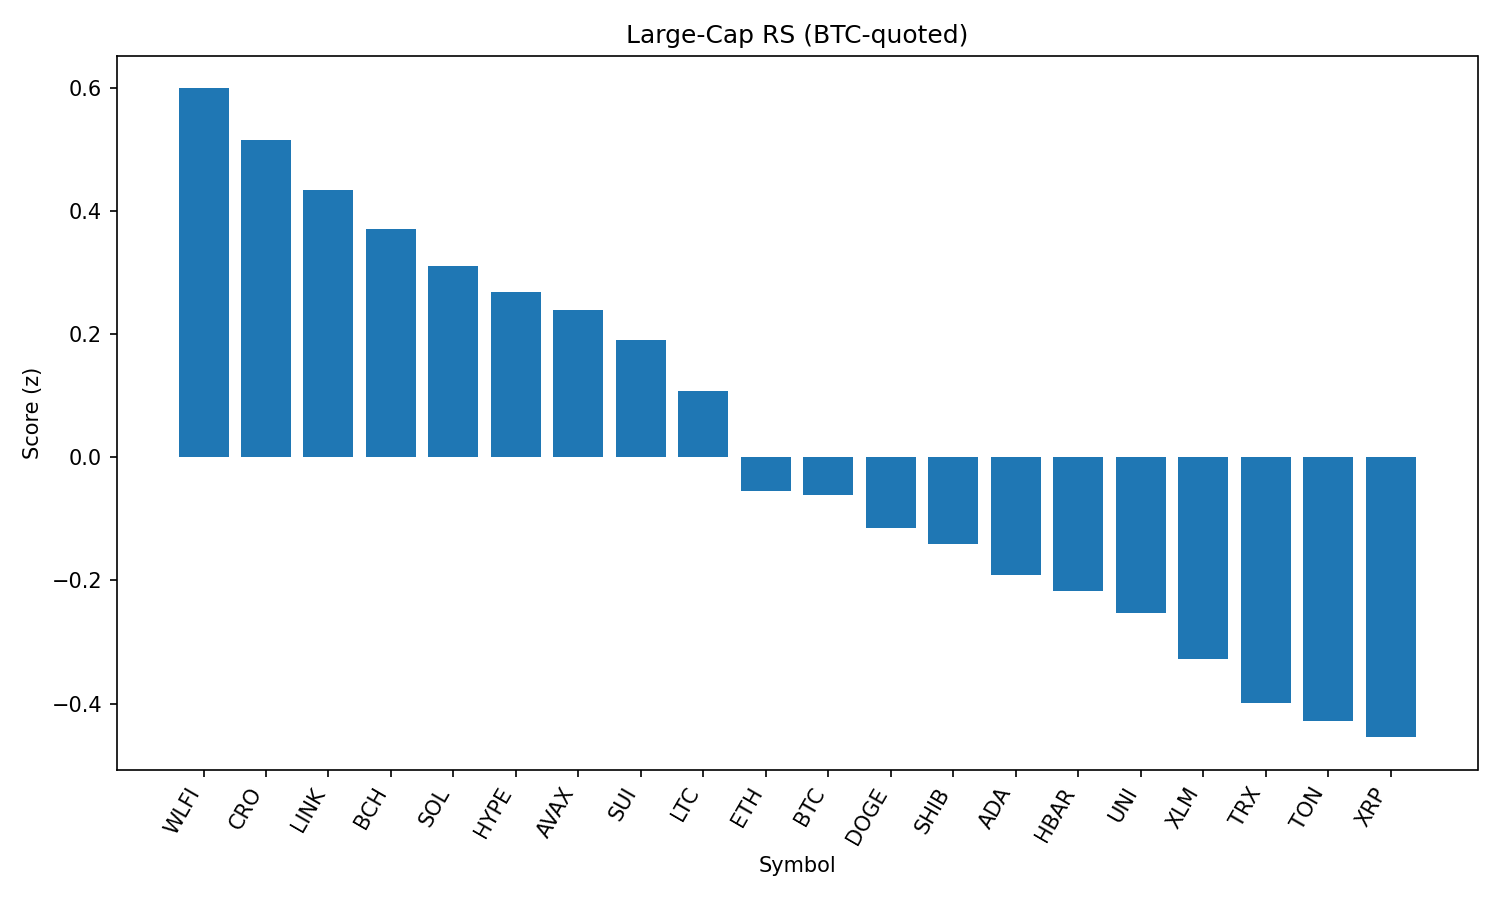

Source data for this figure (header and first rows):
rank, name, symbol, price_btc, price_usd, pct_1h_btc, pct_24h_btc, pct_7d_btc, market_cap_rank, market_cap_usd, volume_usd, score
1, World Liberty Financial, WLFI, 2.19e-06, 0.2419, 2.448, -15.39, 0.0, 32, 6567973795, 2773940960, 0.5992
2, Cronos, CRO, 2.38e-06, 0.2633, 0.732, -7.412, 64.35, 25, 8841521976, 200737272, 0.5158
3, Chainlink, LINK, 0.0002122, 23.45, 0.6181, 0.1578, 0.04451, 13, 15905556799, 1183893395, 0.4343
4, Bitcoin Cash, BCH, 0.005149, 569.1, 0.07311, 4.102, 4.712, 21, 11336715394, 286799713, 0.3705
5, Solana, SOL, 0.001847, 204.2, 0.3462, 0.2871, 8.225, 6, 110381022430, 7051703823, 0.311
6, Hyperliquid, HYPE, 0.000405, 44.75, 0.571, -1.028, -1.355, 17, 12128047253, 370858095, 0.2687
7, Avalanche, AVAX, 0.000218, 24.09, 0.165, 2.024, 2.592, 22, 10172138464, 736799651, 0.2388
8, Sui, SUI, 2.983e-05, 3.3, 0.2878, 1.002, -3.235, 19, 11757453251, 1176491262, 0.1913
9, Litecoin, LTC, 0.001005, 111.1, 0.2439, 0.1123, 0.3347, 27, 8468232411, 559689802, 0.1083
10, Ethereum, ETH, 0.0399, 4408, 0.2517, -2.151, -0.9891, 2, 531839297141, 29580285823, -0.05418
11, Bitcoin, BTC, 1.0, 110500, 0.0, 0.0, 0.0, 1, 2200396856510, 42476069247, -0.06105
12, Dogecoin, DOGE, 1.94e-06, 0.2146, 0.05545, -0.6716, 1.059, 9, 32346624736, 2384405022, -0.1144
13, Shiba Inu, SHIB, 1.1144e-10, 1.232e-05, -0.04498, 0.08211, 0.7871, 30, 7254306318, 269750779, -0.1401
14, Cardano, ADA, 7.43e-06, 0.8214, -0.04505, -0.07057, -3.094, 11, 29975798020, 1720595340, -0.1916
15, Hedera, HBAR, 1.99e-06, 0.2199, -0.06416, 0.3296, -7.144, 24, 9317338203, 268968008, -0.2175
16, Uniswap, UNI, 8.693e-05, 9.61, -0.04858, -0.7756, -2.186, 35, 5760191868, 342839989, -0.2526
17, Stellar, XLM, 3.28e-06, 0.3629, -0.3247, 1.614, -7.383, 20, 11379396794, 342179469, -0.3278
18, TRON, TRX, 3.07e-06, 0.3398, -0.1294, -1.685, -1.71, 10, 32163217655, 818306319, -0.3995
19, Toncoin, TON, 2.843e-05, 3.14, -0.1655, -1.75, -0.7556, 29, 8066523305, 138337349, -0.4281
20, XRP, XRP, 2.539e-05, 2.81, -0.3958, 0.3132, -3.829, 4, 166822018307, 7120415723, -0.4546
21, BNB, BNB, 0.007725, 853.7, -0.1811, -2.09, 0.4913, 5, 118795590799, 1482732961, -0.4564
